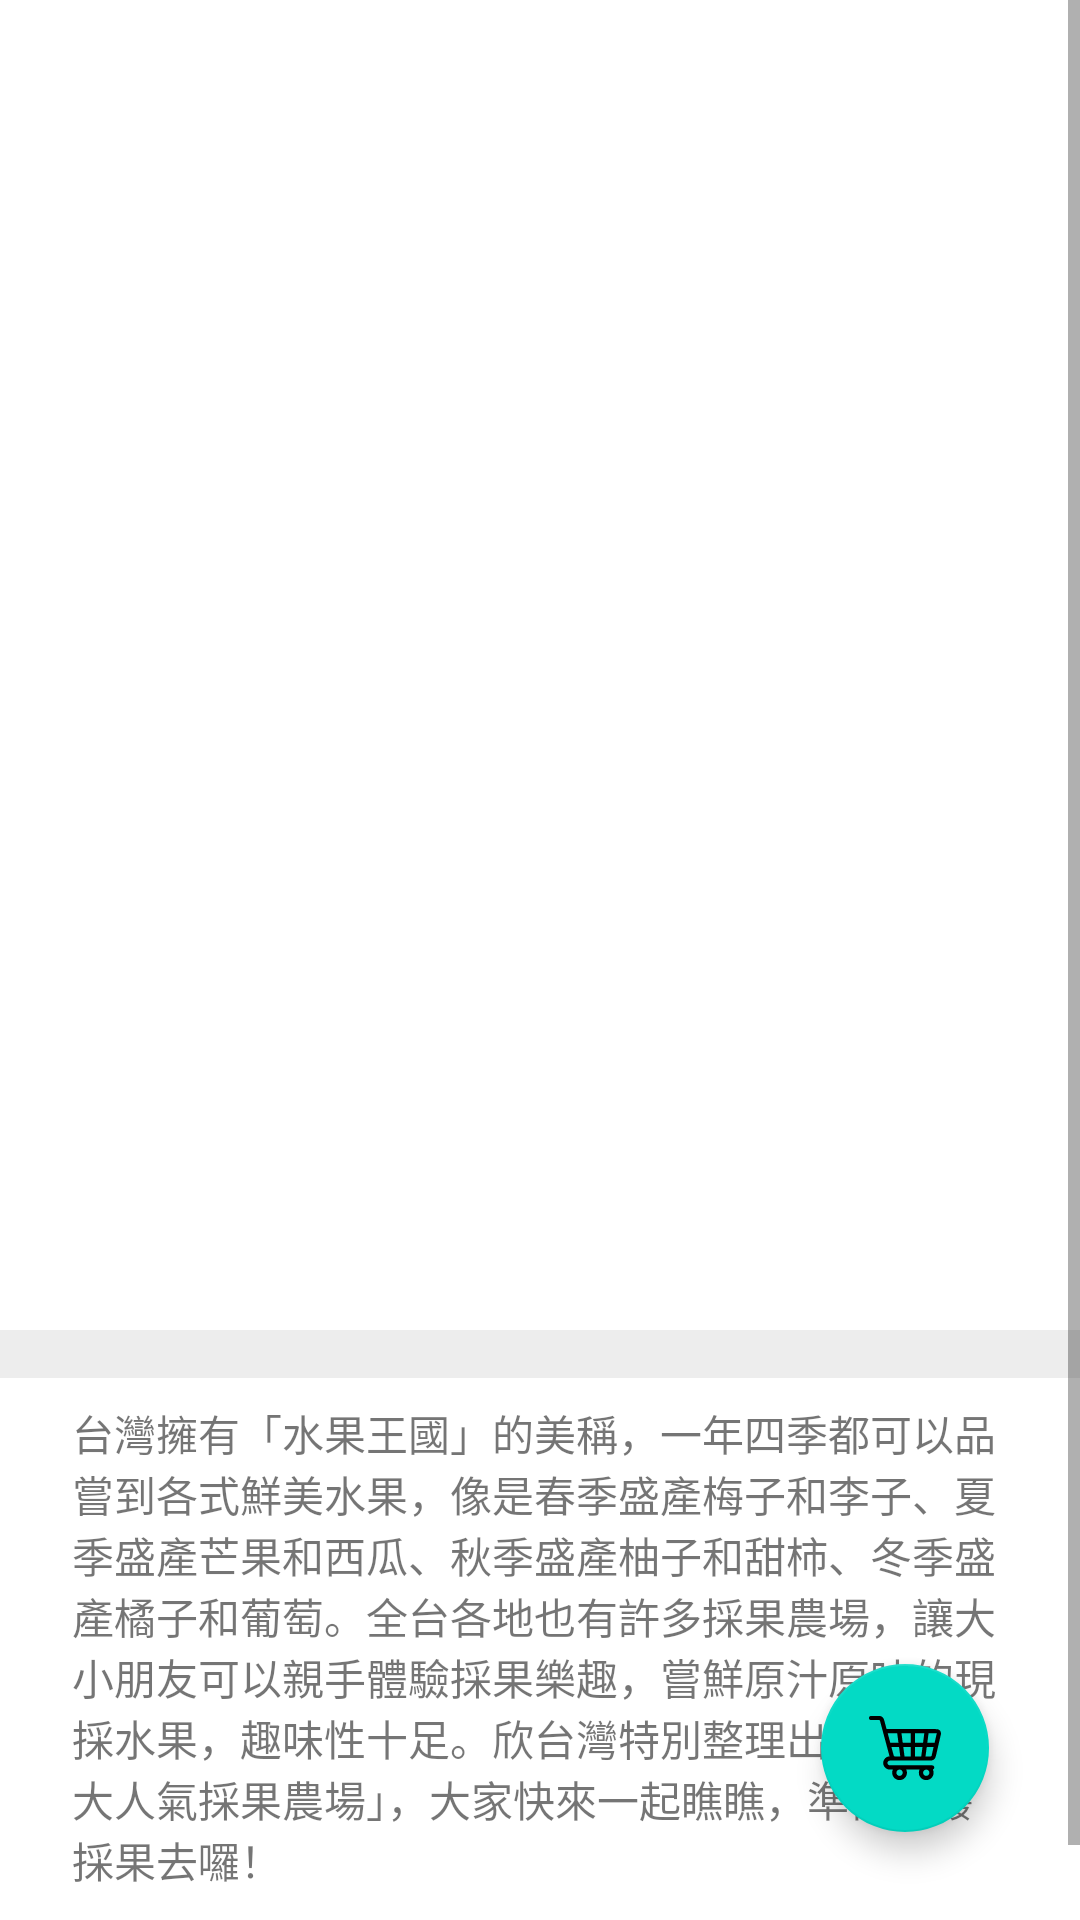

Reconstruct the res/layout file that produces this screen, plus the resources it refers to.
<!-- AndroidManifest.xml: application theme Theme.ShoppingDemo -->
<!-- res/layout/activity_goods_detail.xml -->
<?xml version="1.0" encoding="utf-8"?>
<androidx.constraintlayout.widget.ConstraintLayout xmlns:android="http://schemas.android.com/apk/res/android"
    xmlns:app="http://schemas.android.com/apk/res-auto"
    xmlns:tools="http://schemas.android.com/tools"
    android:layout_width="match_parent"
    android:layout_height="match_parent"
    tools:context=".page.goodsDetail.GoodsDetailActivity">

    <ScrollView
        android:layout_width="match_parent"
        android:layout_height="match_parent">

        <androidx.constraintlayout.widget.ConstraintLayout
            android:layout_width="match_parent"
            android:layout_height="0dp"
            tools:context=".page.goodsDetail.GoodsDetailActivity">

            <ImageView
                android:id="@+id/imgGoods"
                android:layout_width="0dp"
                android:layout_height="0dp"
                app:layout_constraintDimensionRatio="1:1"
                app:layout_constraintEnd_toEndOf="parent"
                app:layout_constraintStart_toStartOf="parent"
                app:layout_constraintTop_toTopOf="parent" />

            <TextView
                android:id="@+id/tvName"
                android:layout_width="0dp"
                android:layout_height="wrap_content"
                android:layout_marginStart="24dp"
                android:layout_marginTop="8dp"
                android:layout_marginEnd="24dp"
                android:textColor="@android:color/black"
                android:textSize="24dp"
                app:layout_constraintEnd_toEndOf="parent"
                app:layout_constraintStart_toStartOf="parent"
                app:layout_constraintTop_toBottomOf="@+id/imgGoods"
                tools:text="產地直送新鮮水果" />

            <TextView
                android:id="@+id/tvPrice"
                android:layout_width="0dp"
                android:layout_height="wrap_content"
                android:layout_marginTop="8dp"
                android:textColor="@android:color/holo_red_light"
                android:textSize="20dp"
                app:layout_constraintEnd_toEndOf="@+id/tvName"
                app:layout_constraintStart_toStartOf="@+id/tvName"
                app:layout_constraintTop_toBottomOf="@+id/tvName"
                tools:text="$100" />

            <View
                android:id="@+id/view"
                android:layout_width="0dp"
                android:layout_height="16dp"
                android:layout_marginTop="8dp"
                android:background="#EDEDED"
                app:layout_constraintEnd_toEndOf="parent"
                app:layout_constraintStart_toStartOf="parent"
                app:layout_constraintTop_toBottomOf="@+id/tvPrice" />

            <TextView
                android:id="@+id/textView"
                android:layout_width="0dp"
                android:layout_height="wrap_content"
                android:layout_marginTop="8dp"
                android:paddingBottom="36dp"
                android:text="台灣擁有「水果王國」的美稱，一年四季都可以品嘗到各式鮮美水果，像是春季盛產梅子和李子、夏季盛產芒果和西瓜、秋季盛產柚子和甜柿、冬季盛產橘子和葡萄。全台各地也有許多採果農場，讓大小朋友可以親手體驗採果樂趣，嘗鮮原汁原味的現採水果，趣味性十足。欣台灣特別整理出「全台8大人氣採果農場」，大家快來一起瞧瞧，準備出發採果去囉！"
                app:layout_constraintEnd_toEndOf="@+id/tvPrice"
                app:layout_constraintStart_toStartOf="@+id/tvPrice"
                app:layout_constraintTop_toBottomOf="@+id/view" />
        </androidx.constraintlayout.widget.ConstraintLayout>
    </ScrollView>

    <com.google.android.material.floatingactionbutton.FloatingActionButton
        android:id="@+id/btnBuy"
        android:layout_width="wrap_content"
        android:layout_height="wrap_content"
        app:layout_constraintBottom_toBottomOf="parent"
        app:layout_constraintEnd_toEndOf="parent"
        app:layout_constraintHorizontal_bias="0.9"
        app:layout_constraintStart_toStartOf="parent"
        app:layout_constraintTop_toTopOf="parent"
        app:layout_constraintVertical_bias="0.95"
        app:srcCompat="@drawable/ic_shopping_cart" />
</androidx.constraintlayout.widget.ConstraintLayout>
<!-- resources referenced by this layout -->
<resources>
  <!-- drawable ic_shopping_cart: vector/xml drawable (drawable, 2187 chars, omitted) -->
  <style name="Theme.ShoppingDemo" parent="Theme.MaterialComponents.DayNight.DarkActionBar">
          
          <item name="colorPrimary">@color/purple_500</item>
          <item name="colorPrimaryVariant">@color/purple_700</item>
          <item name="colorOnPrimary">@color/white</item>
          
          <item name="colorSecondary">@color/teal_200</item>
          <item name="colorSecondaryVariant">@color/teal_700</item>
          <item name="colorOnSecondary">@color/black</item>
          
          <item name="android:statusBarColor" tools:targetApi="l">?attr/colorPrimaryVariant</item>
          
      </style>
  <!-- not gathered from this repository: default colours our renderer supplied (Android Studio template values) -->
  <color name="purple_500">#FF6200EE</color>
  <color name="purple_700">#FF3700B3</color>
  <color name="teal_200">#FF03DAC5</color>
  <color name="teal_700">#FF018786</color>
  <color name="black">#FF000000</color>
  <color name="white">#FFFFFFFF</color>
</resources>
